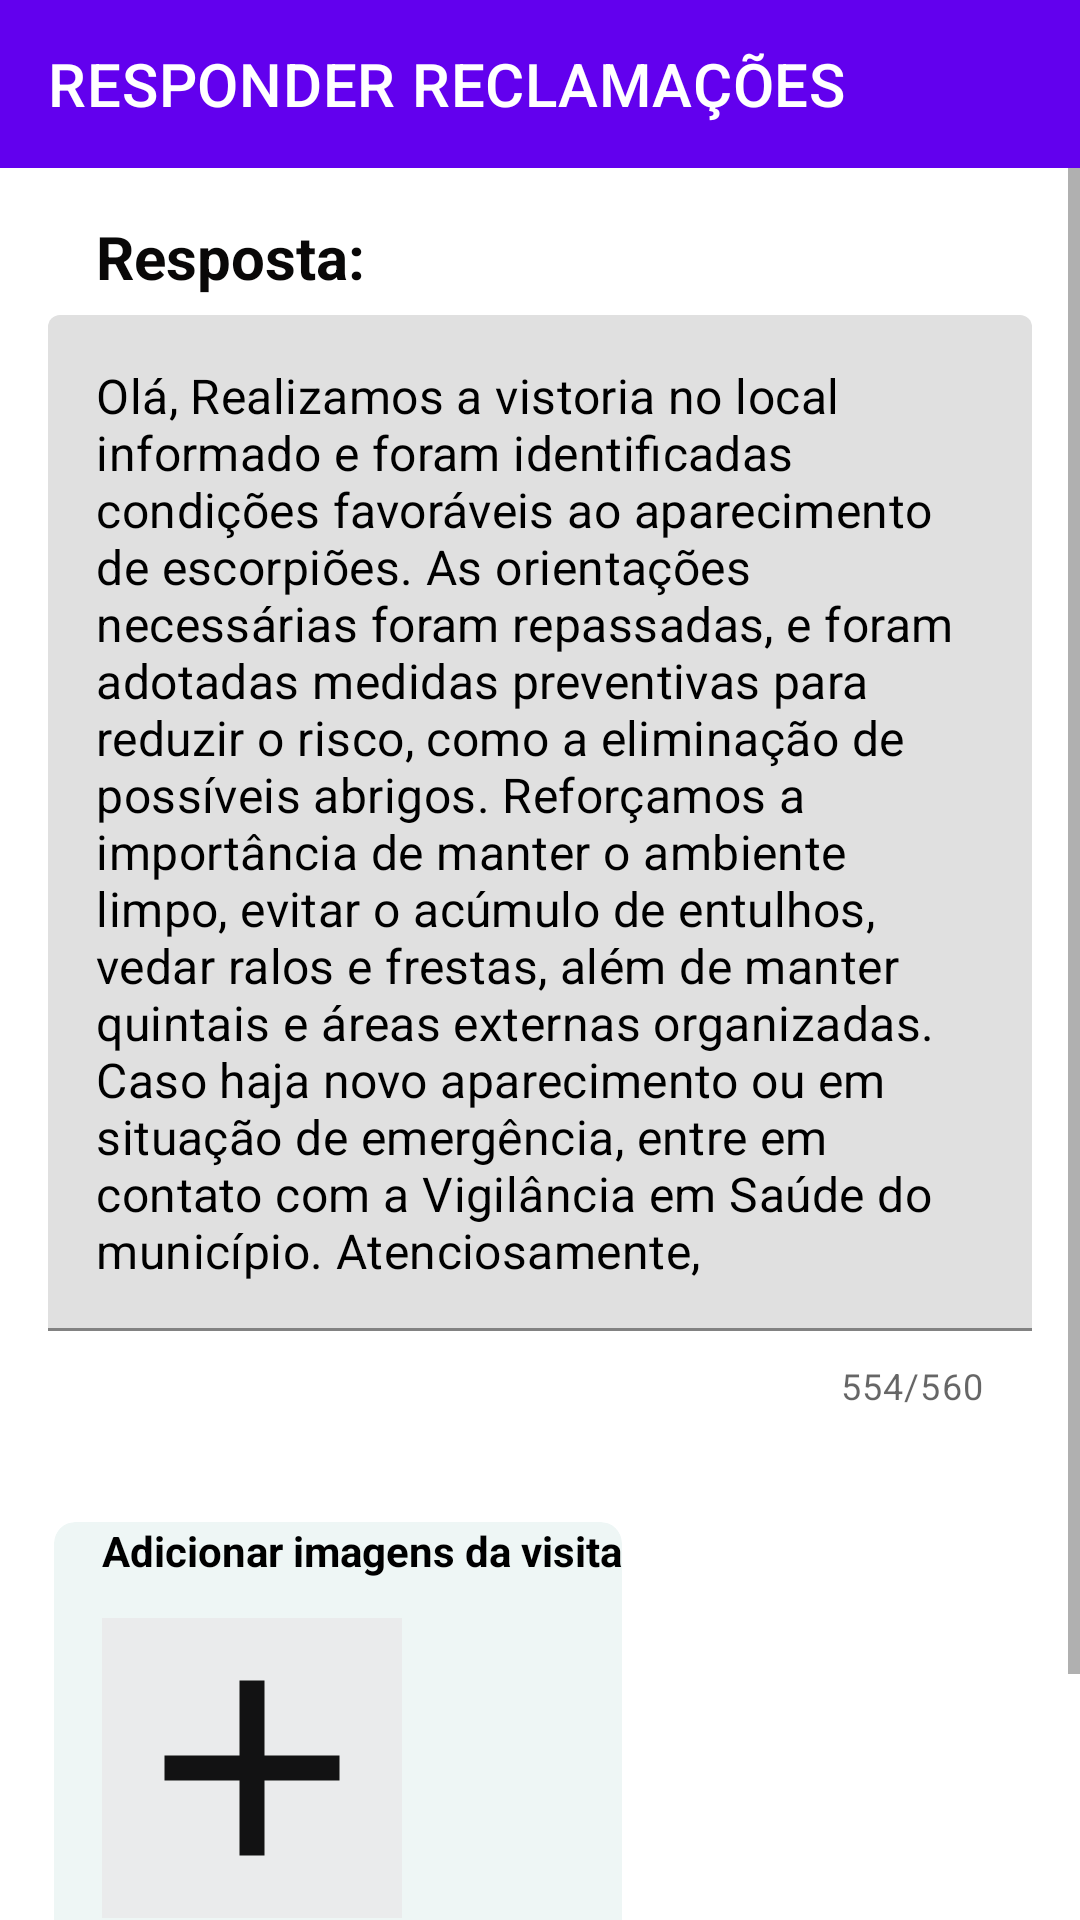

Android layout source for this screen:
<!-- AndroidManifest.xml: application theme Theme.JuntosContraDengue.NoActionBar -->
<!-- res/layout/activity_responder_denuncia.xml -->
<?xml version="1.0" encoding="utf-8"?>
<androidx.constraintlayout.widget.ConstraintLayout xmlns:android="http://schemas.android.com/apk/res/android"
    xmlns:app="http://schemas.android.com/apk/res-auto"
    xmlns:tools="http://schemas.android.com/tools"
    android:id="@+id/mainVisualizarDenunciaUsuario"
    android:layout_width="match_parent"
    android:layout_height="match_parent"
    android:fitsSystemWindows="true"
    tools:context=".ResponderDenunciaActivity">

        <androidx.appcompat.widget.Toolbar
            android:id="@+id/toolbarVisualReclaUsuario"
            android:layout_width="match_parent"
            android:layout_height="?attr/actionBarSize"
            android:background="?attr/colorPrimary"
            android:minHeight="?attr/actionBarSize"
            android:theme="?attr/actionBarTheme"
            app:layout_constraintEnd_toEndOf="parent"
            app:layout_constraintStart_toStartOf="parent"
            app:layout_constraintTop_toTopOf="parent"
            app:title="RESPONDER RECLAMAÇÕES"  />

    <ScrollView
        android:id="@+id/scrowResponderReclamacao"
        android:layout_width="0dp"
        android:layout_height="0dp"
        android:fillViewport="true"
        app:layout_constraintBottom_toBottomOf="parent"
        app:layout_constraintEnd_toEndOf="parent"
        app:layout_constraintStart_toStartOf="parent"
        app:layout_constraintTop_toBottomOf="@+id/toolbarVisualReclaUsuario">

        <LinearLayout
            android:layout_width="match_parent"
            android:layout_height="wrap_content"
            android:layout_marginStart="16dp"
            android:layout_marginTop="16dp"
            android:layout_marginEnd="16dp"
            android:orientation="vertical"
            app:layout_constraintEnd_toEndOf="parent"
            app:layout_constraintStart_toStartOf="parent"
            app:layout_constraintTop_toBottomOf="@id/scrowResponderReclamacao">

        <androidx.cardview.widget.CardView
                android:id="@+id/card_view"
                android:layout_width="match_parent"
                android:layout_height="wrap_content"
                android:stateListAnimator="@drawable/button_style_custom"
                app:cardCornerRadius="7dp"
                app:cardElevation="10dp">

                <LinearLayout
                    android:layout_width="match_parent"
                    android:layout_height="match_parent"
                    android:orientation="vertical">

                    <TextView
                        android:layout_width="wrap_content"
                        android:layout_height="wrap_content"
                        android:layout_marginStart="16dp"
                        android:layout_marginEnd="16dp"
                        android:layout_marginBottom="6dp"
                        android:text="@string/resposta"
                        android:textColor="#090808"
                        android:textSize="20sp"
                        android:textStyle="bold" />

                    <com.google.android.material.textfield.TextInputLayout
                        android:id="@+id/txtInputLayoutRespostaReclamacao"
                        android:layout_width="match_parent"
                        android:layout_height="wrap_content"
                        android:layout_marginBottom="16dp"
                        app:counterEnabled="true"
                        app:counterMaxLength="560"
                        app:errorEnabled="true"
                        app:errorTextAppearance="@style/ErrorText">

                        <com.google.android.material.textfield.TextInputEditText
                            android:id="@+id/txtInputEditRespostaReclamacao"
                            android:layout_width="match_parent"
                            android:layout_height="wrap_content"
                            android:layout_marginBottom="6dp"
                            android:padding="16dp"
                            android:paddingBottom="8dp"
                            android:text="@string/cuidados_sobre_escorpioes"
                            android:textColor="@color/black">
                        </com.google.android.material.textfield.TextInputEditText>

                    </com.google.android.material.textfield.TextInputLayout>


                </LinearLayout>
            <ProgressBar
                android:id="@+id/pbRespostaReclamacao"
                style="?android:attr/progressBarStyle"
                android:layout_marginHorizontal="16dp"
                android:layout_gravity="center_horizontal"
                android:visibility="gone"
                android:layout_width="wrap_content"
                android:layout_height="wrap_content" />

            </androidx.cardview.widget.CardView>

            <HorizontalScrollView
                android:layout_width="match_parent"
                android:layout_height="wrap_content"
                android:layout_marginStart="2dp"
                android:layout_marginEnd="2dp">

            <androidx.cardview.widget.CardView
                android:id="@+id/card_view_scrollUsuario"
                android:layout_width="wrap_content"
                android:layout_height="wrap_content"
                android:layout_marginTop="16dp"
                android:layout_marginBottom="16dp"
                android:stateListAnimator="@drawable/button_style_custom"
                app:cardBackgroundColor="#EEF6F5"
                app:cardCornerRadius="7dp"
                app:cardElevation="10dp">

                <TextView
                    android:layout_width="match_parent"
                    android:layout_height="wrap_content"
                    android:layout_marginStart="16dp"
                    android:text="@string/adicionar_imagens_da_visita"
                    android:textColor="@color/black"
                    android:textStyle="bold">
                </TextView>

                <GridLayout
                    android:id="@+id/grdRespUsuarioImagens"
                    android:layout_width="match_parent"
                    android:layout_height="wrap_content"
                    android:columnCount="4"
                    android:padding="16dp"
                    android:rowCount="1">

                    <ImageView
                        android:id="@+id/image_1_responder_reclamacao"
                        android:layout_width="100dp"
                        android:layout_height="100dp"
                        android:layout_marginTop="16dp"
                        android:layout_marginEnd="8dp"
                        android:background="#EAEBEC"
                        android:src="@drawable/baseline_add"
                        android:contentDescription="@string/selecionar_uma_imagem">
                    </ImageView>

                    <ImageView
                        android:id="@+id/image_2_responder_reclamacao"
                        android:layout_width="100dp"
                        android:layout_height="100dp"
                        android:layout_marginTop="16dp"
                        android:layout_marginEnd="8dp"
                        android:visibility="gone"
                        android:background="#EAEBEC"
                        android:src="@drawable/baseline_add"
                        android:contentDescription="@string/adicionar_imagens_da_visita">
                    </ImageView>

                    <ImageView
                        android:id="@+id/image_3_responder_reclamacao"
                        android:layout_width="100dp"
                        android:layout_height="100dp"
                        android:layout_marginTop="16dp"
                        android:layout_marginEnd="8dp"
                        android:visibility="gone"
                        android:background="#EAEBEC"
                        android:src="@drawable/baseline_add"
                        android:contentDescription="@string/adicionar_imagens_da_visita">
                    </ImageView>

                    <ImageView
                        android:id="@+id/image_4_responder_reclamacao"
                        android:layout_width="100dp"
                        android:layout_height="100dp"
                        android:layout_marginTop="16dp"
                        android:layout_marginEnd="8dp"
                        android:visibility="gone"
                        android:background="#EAEBEC"
                        android:src="@drawable/baseline_add"
                        android:contentDescription="@string/adicionar_imagens_da_visita">
                    </ImageView>

                </GridLayout>

            </androidx.cardview.widget.CardView>

        </HorizontalScrollView>

            <Button
                android:id="@+id/btnResponderReclamacaoUsuario"
                android:layout_width="match_parent"
                android:layout_height="wrap_content"
                android:layout_marginBottom="16dp"
                android:text="@string/enviar">
            </Button>

        </LinearLayout>

    </ScrollView>

</androidx.constraintlayout.widget.ConstraintLayout>
<!-- resources referenced by this layout -->
<resources>
  <color name="black">#FF000000</color>
  <!-- drawable baseline_add (drawable) -->
  <vector xmlns:android="http://schemas.android.com/apk/res/android" android:alpha="0.99" android:height="24dp" android:tint="#0F0F10" android:viewportHeight="24" android:viewportWidth="24" android:width="24dp">
        
      <path android:fillColor="@android:color/white" android:pathData="M19,13h-6v6h-2v-6H5v-2h6V5h2v6h6v2z"/>
      
  </vector>
  <!-- drawable button_style_custom (drawable) -->
  <?xml version="1.0" encoding="utf-8"?>
  <selector xmlns:android="http://schemas.android.com/apk/res/android">
  <item android:state_pressed="true" android:state_enabled="true">
  <set>
  <objectAnimator
      android:propertyName="translationZ"
  android:duration="100"
  android:valueTo="@dimen/button_pressed_z_material"
  android:valueType="floatType"/>
  <objectAnimator
      android:propertyName="elevation"
  android:duration="0"
  android:valueTo="@dimen/button_elevation_material"
  android:valueType="floatType"/>
  </set>
      </item>
  <item android:state_enabled="true">
  <set>
  <objectAnimator android:propertyName="translationZ"
  android:duration="100"
  android:valueTo="10"
  android:startDelay="100"
  android:valueType="floatType"/>
  <objectAnimator android:propertyName="elevation"
  android:duration="0"
  android:valueTo="@dimen/button_elevation_material"
  android:valueType="floatType" />
  </set>
      </item>
      </selector>
  <string name="adicionar_imagens_da_visita">Adicionar imagens da visita</string>
  <string name="cuidados_sobre_escorpioes">Olá, Realizamos a vistoria no local informado e foram identificadas condições favoráveis ao aparecimento de escorpiões. As orientações necessárias foram repassadas, e foram adotadas medidas preventivas para reduzir o risco, como a eliminação de possíveis abrigos. Reforçamos a importância de manter o ambiente limpo, evitar o acúmulo de entulhos, vedar ralos e frestas, além de manter quintais e áreas externas organizadas. Caso haja novo aparecimento ou em situação de emergência, entre em contato com a Vigilância em Saúde do município. Atenciosamente,</string>
  <string name="enviar">ENVIAR</string>
  <string name="resposta">Resposta:</string>
  <string name="selecionar_uma_imagem">Selecionar uma imagem</string>
  <style name="ErrorText" parent="TextAppearance.Design.Error">
          <item name="android:textSize">16sp</item>
          <item name="android:textColor">@color/error_red</item>
      </style>
  <style name="Theme.JuntosContraDengue.NoActionBar">
          <item name="windowActionBar">false</item>
          <item name="windowNoTitle">true</item>
      </style>
  <color name="error_red">#D93025</color>
</resources>
